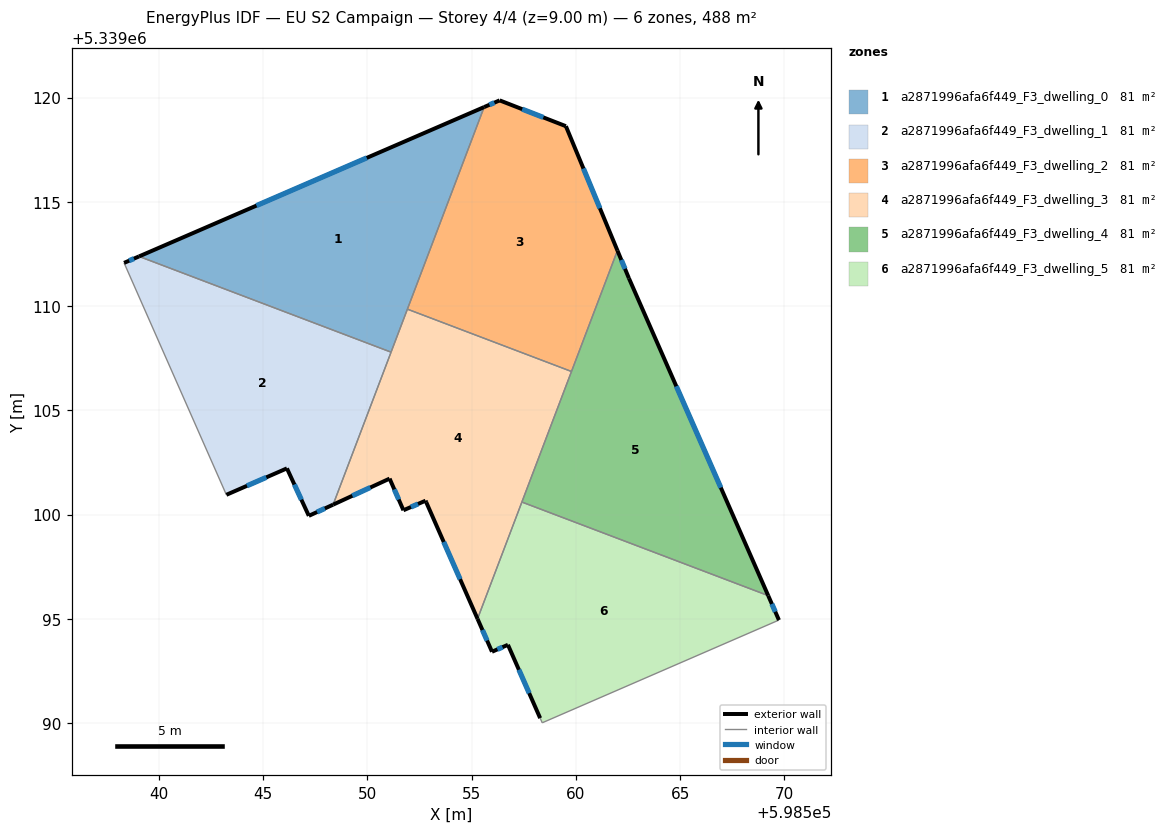
=== STOREY PLAN SPEC (per zone: floor XY polygon, exterior-wall plan segments, windows/doors) ===
zone 1: a2871996afa6f449_F3_dwelling_0  (81.3 m²)
  floor: (598555.60, 5339119.54) (598551.13, 5339107.79) (598539.05, 5339112.38)
  exterior wall: (598555.60, 5339119.54) – (598539.05, 5339112.38)  [18.0 m]
    window: (598549.97, 5339117.11) – (598544.68, 5339114.82)  [5.5 m²]
  interior walls: 3
zone 2: a2871996afa6f449_F3_dwelling_1  (81.3 m²)
  floor: (598551.13, 5339107.79) (598548.35, 5339100.48) (598547.19, 5339099.94) (598546.14, 5339102.22) (598543.24, 5339100.95) (598538.33, 5339112.07) (598539.05, 5339112.38)
  exterior wall: (598547.19, 5339099.94) – (598548.35, 5339100.48)  [1.3 m]
    window: (598547.59, 5339100.12) – (598547.96, 5339100.29)  [0.4 m²]
  exterior wall: (598546.14, 5339102.22) – (598547.19, 5339099.94)  [2.5 m]
    window: (598546.50, 5339101.44) – (598546.83, 5339100.71)  [0.8 m²]
  exterior wall: (598543.24, 5339100.95) – (598546.14, 5339102.22)  [3.2 m]
    window: (598544.22, 5339101.38) – (598545.15, 5339101.78)  [1.0 m²]
  exterior wall: (598539.05, 5339112.38) – (598538.33, 5339112.07)  [0.8 m]
    window: (598538.80, 5339112.28) – (598538.57, 5339112.18)  [0.2 m²]
  interior walls: 3
zone 3: a2871996afa6f449_F3_dwelling_2  (81.3 m²)
  floor: (598559.52, 5339118.63) (598561.99, 5339112.66) (598559.79, 5339106.86) (598551.92, 5339109.85) (598555.60, 5339119.54) (598556.34, 5339119.87)
  exterior wall: (598559.52, 5339118.63) – (598556.34, 5339119.87)  [3.4 m]
    window: (598558.44, 5339119.05) – (598557.42, 5339119.44)  [1.0 m²]
  exterior wall: (598561.99, 5339112.66) – (598559.52, 5339118.63)  [6.5 m]
    window: (598561.15, 5339114.69) – (598560.36, 5339116.60)  [2.0 m²]
  exterior wall: (598556.34, 5339119.87) – (598555.60, 5339119.54)  [0.8 m]
    window: (598556.09, 5339119.76) – (598555.85, 5339119.65)  [0.2 m²]
  interior walls: 3
zone 4: a2871996afa6f449_F3_dwelling_3  (81.3 m²)
  floor: (598559.79, 5339106.86) (598555.28, 5339095.00) (598552.82, 5339100.59) (598552.79, 5339100.67) (598551.73, 5339100.21) (598551.06, 5339101.72) (598548.35, 5339100.48) (598551.92, 5339109.85)
  exterior wall: (598551.73, 5339100.21) – (598552.79, 5339100.67)  [1.2 m]
    window: (598552.09, 5339100.36) – (598552.43, 5339100.51)  [0.4 m²]
  exterior wall: (598551.06, 5339101.72) – (598551.73, 5339100.21)  [1.7 m]
    window: (598551.29, 5339101.21) – (598551.50, 5339100.72)  [0.5 m²]
  exterior wall: (598548.35, 5339100.48) – (598551.06, 5339101.72)  [3.0 m]
    window: (598549.28, 5339100.90) – (598550.14, 5339101.30)  [0.9 m²]
  exterior wall: (598552.82, 5339100.59) – (598555.28, 5339095.00)  [6.1 m]
    window: (598553.66, 5339098.69) – (598554.45, 5339096.90)  [1.9 m²]
  exterior wall: (598552.79, 5339100.67) – (598552.82, 5339100.59)  [0.1 m]
  interior walls: 5
zone 5: a2871996afa6f449_F3_dwelling_4  (81.3 m²)
  floor: (598562.54, 5339111.33) (598569.22, 5339096.11) (598557.41, 5339100.60) (598561.99, 5339112.66)
  exterior wall: (598569.22, 5339096.11) – (598562.54, 5339111.33)  [16.6 m]
    window: (598566.95, 5339101.29) – (598564.81, 5339106.15)  [5.1 m²]
  exterior wall: (598562.54, 5339111.33) – (598561.99, 5339112.66)  [1.4 m]
    window: (598562.35, 5339111.79) – (598562.18, 5339112.21)  [0.4 m²]
  interior walls: 3
zone 6: a2871996afa6f449_F3_dwelling_5  (81.3 m²)
  floor: (598569.22, 5339096.11) (598569.74, 5339094.94) (598558.38, 5339090.01) (598558.29, 5339090.24) (598556.74, 5339093.75) (598555.97, 5339093.42) (598555.28, 5339095.00) (598557.41, 5339100.60)
  exterior wall: (598555.97, 5339093.42) – (598556.74, 5339093.75)  [0.8 m]
    window: (598556.23, 5339093.53) – (598556.48, 5339093.64)  [0.3 m²]
  exterior wall: (598555.28, 5339095.00) – (598555.97, 5339093.42)  [1.7 m]
    window: (598555.52, 5339094.46) – (598555.74, 5339093.96)  [0.5 m²]
  exterior wall: (598569.74, 5339094.94) – (598569.22, 5339096.11)  [1.3 m]
    window: (598569.56, 5339095.34) – (598569.40, 5339095.71)  [0.4 m²]
  exterior wall: (598556.74, 5339093.75) – (598558.29, 5339090.24)  [3.8 m]
    window: (598557.27, 5339092.56) – (598557.76, 5339091.43)  [1.2 m²]
  interior walls: 4

=== DERIVED (storey summary) ===
Building: EU S2 Campaign
Storey: 4 of 4  (floor level z = 9.00 m)
Storey gross floor area: 487.7 m²
Zones on this storey: 6
  - a2871996afa6f449_F3_dwelling_0: floor 81.3 m²; exterior wall 18.0 m (54.1 m²); 1 window(s) 5.5 m²; WWR 10.2%
  - a2871996afa6f449_F3_dwelling_1: floor 81.3 m²; exterior wall 7.7 m (23.2 m²); 4 window(s) 2.4 m²; WWR 10.2%
  - a2871996afa6f449_F3_dwelling_2: floor 81.3 m²; exterior wall 10.7 m (32.0 m²); 3 window(s) 3.3 m²; WWR 10.2%
  - a2871996afa6f449_F3_dwelling_3: floor 81.3 m²; exterior wall 12.0 m (36.0 m²); 4 window(s) 3.6 m²; WWR 10.1%
  - a2871996afa6f449_F3_dwelling_4: floor 81.3 m²; exterior wall 18.1 m (54.2 m²); 2 window(s) 5.5 m²; WWR 10.2%
  - a2871996afa6f449_F3_dwelling_5: floor 81.3 m²; exterior wall 7.7 m (23.0 m²); 4 window(s) 2.4 m²; WWR 10.2%
Zone adjacency (shared interzone walls):
  - a2871996afa6f449_F3_dwelling_0 ↔ a2871996afa6f449_F3_dwelling_1
  - a2871996afa6f449_F3_dwelling_0 ↔ a2871996afa6f449_F3_dwelling_2
  - a2871996afa6f449_F3_dwelling_0 ↔ a2871996afa6f449_F3_dwelling_3
  - a2871996afa6f449_F3_dwelling_1 ↔ a2871996afa6f449_F3_dwelling_3
  - a2871996afa6f449_F3_dwelling_2 ↔ a2871996afa6f449_F3_dwelling_3
  - a2871996afa6f449_F3_dwelling_2 ↔ a2871996afa6f449_F3_dwelling_4
  - a2871996afa6f449_F3_dwelling_3 ↔ a2871996afa6f449_F3_dwelling_4
  - a2871996afa6f449_F3_dwelling_3 ↔ a2871996afa6f449_F3_dwelling_5
  - a2871996afa6f449_F3_dwelling_4 ↔ a2871996afa6f449_F3_dwelling_5